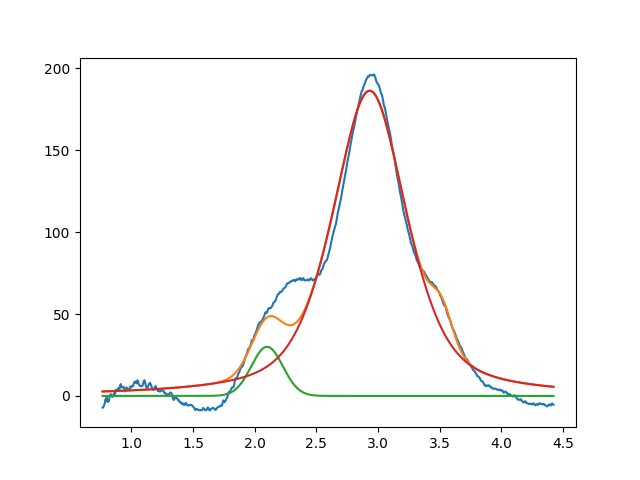

The file beside this chart, header and first rows:
2.099999999999999645e+00, 2.999999999999999645e+01, 2.999999999999999334e-01, 9.999999999999998890e-01
2.931607886321619727e+00, 1.863124292904909964e+02, 7.153089701133946710e-01, 4.506534381292567337e-01
3.518186805954023555e+00, 1.953899203671031160e+01, 1.999999999999999833e-01, 9.999999999999998890e-01
